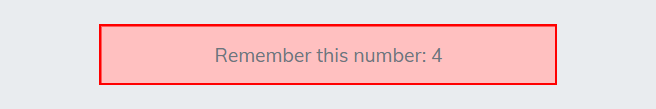
Task: RPA Hackaton by Vincix. Level 2.
Workflow: Scenario2GetTheNumber

Step 1: find the element 'Remember this number: *' in window 'Vincix Hackathon' (msedge.exe)

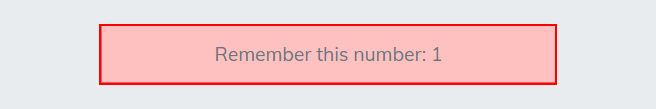
Step 2 [then]: get-text from the element 'Remember this number:*' in window 'Vincix Hackathon' (msedge.exe)
